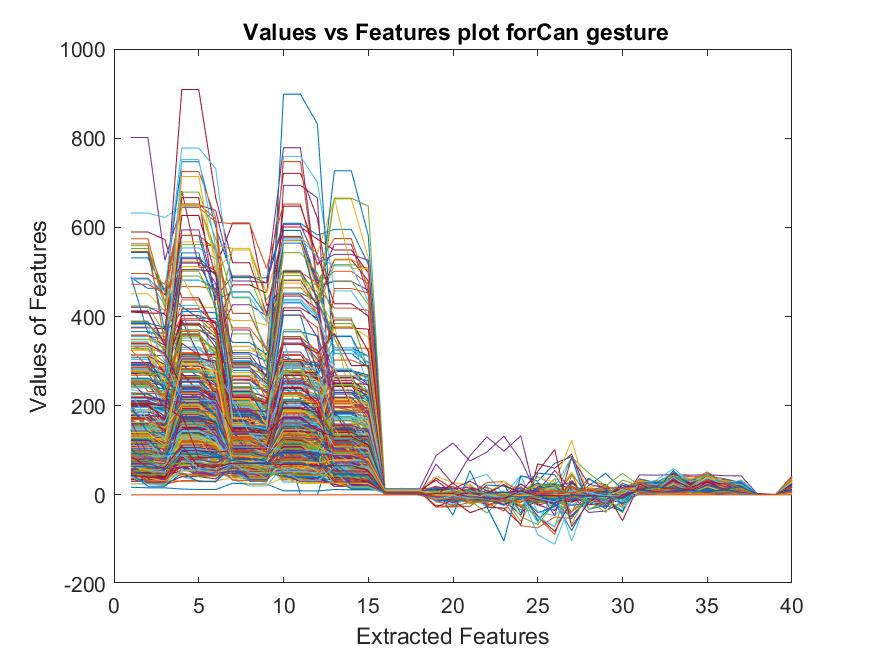

Source data for this figure (header and first rows):
134.55, 134.55, 112.97, 118.33, 118.33, 112.5, 110.51, 110.51, 102, 117.37, 117.37, 106.05, 65.639, 65.639, 59.371, 5.4002, 5.3996, 5.4027, -0.63561, -2.8628, 0.48414, -1.1738, -2.1174, -0.86691
135, 135, 125.6, 215.4, 215.4, 147.2, 101, 83.97, 83.97, 214, 158, 158, 59, 59, 54.55, 5.397, 5.396, 5.399, -0.5648, -0.9287, -1.958, -1.745, -1.811, -1.438
124.6, 124.6, 91.99, 175, 157.8, 157.8, 80.58, 80.58, 78.17, 89.98, 89.98, 82.68, 47.09, 47.09, 46.11, 5.454, 5.453, 5.454, -0.2827, 0.08578, -1.044, -1.562, -0.8403, -0.02751
120.5, 120.5, 117.2, 123.4, 123.4, 103.9, 104, 71.97, 71.97, 85.51, 85.51, 84.9, 225.4, 225.4, 214.1, 5.484, 5.485, 5.481, -1.966, -1.769, -2.364, -2.421, -4.718, -0.7726
75.73, 75.73, 74.96, 130.6, 130.6, 121.2, 59.97, 59.97, 52.28, 151.3, 151.3, 151, 87, 85.48, 85.48, 5.576, 5.575, 5.576, -2.722, -2.958, -1.165, -1.059, -0.7955, -0.354
81.31, 81.31, 80, 109.9, 109.9, 90.45, 84.59, 84.59, 77.12, 191.2, 191.2, 130.3, 67.32, 67.32, 67.03, 5.832, 5.832, 5.831, -2.453, -2.431, -2.851, -1.154, -2.117, -0.9723
75.72, 75.72, 67.62, 99.55, 99.55, 90.36, 69.01, 69.01, 68.15, 127.2, 127.2, 112.9, 144.4, 144.4, 100.9, 5.888, 5.888, 5.89, -1.353, -2.644, 0.7269, -1.083, -1.017, -1.39
168, 168, 121.5, 134.1, 134.1, 133.6, 84.35, 84.35, 83.91, 103, 103, 95.28, 153.5, 153.5, 147, 6.387, 6.389, 6.383, -2.912, -4.102, -0.1435, 0.1771, 0.4829, -1.323
133.5, 133.5, 98.67, 85.75, 85.75, 82.54, 98.18, 98.18, 90.45, 85.46, 85.46, 76.65, 93.67, 93.67, 63.69, 6.5, 6.498, 6.505, -1.232, -0.7097, -1.596, -1.763, -0.7981, -1.058
80.16, 80.16, 73.91, 189.6, 189.6, 176.3, 60.08, 60.08, 55.2, 160.6, 160.6, 154.1, 144.7, 144.7, 125.5, 6.609, 6.609, 6.609, -1.539, -1.237, -0.8849, -0.392, -1.547, -4.2
95.73, 95.73, 91.87, 101.6, 101.6, 99.59, 59.72, 59.72, 54.42, 80, 63.43, 63.43, 81.9, 81.9, 79.19, 6.407, 6.415, 6.395, 9.252, 1.481, 5.392, -0.6093, -11.59, -6.35
95.92, 95.92, 92.7, 150.7, 150.7, 148.4, 121.1, 121.1, 77.45, 91.97, 91.97, 83.03, 115.7, 115.7, 110.8, 6.833, 6.831, 6.84, -0.8564, -2.16, -0.1686, -0.8566, -0.3126, -1.618
101.7, 101.7, 96.61, 146.4, 146.4, 131.2, 130, 130, 124, 260, 260, 204, 145.8, 145.8, 118.5, 6.834, 6.835, 6.834, -0.7474, -2.245, 1.225, -2.313, -1.856, -0.9601
148.3, 148.3, 147.5, 81.05, 81.05, 81.05, 68, 57.39, 57.39, 147.8, 147.8, 131.8, 188.3, 188.3, 153.8, 6.897, 6.898, 6.894, -2.564, -1.987, 0.1869, -5.011, -5.346, -4.664
216, 216, 200.7, 151.2, 151.2, 147.9, 139.1, 139.1, 138.4, 135, 0, 0, 120.8, 120.8, 110.3, 9.239, 9.307, 9.117, 5.657, 5.657, 5.657, 2.828, 2.828, 2.828
39.04, 39.04, 37.26, 85.69, 85.69, 83.2, 69.16, 69.16, 68.94, 33.51, 33.51, 30.06, 110.4, 110.4, 75.31, 5.641, 5.643, 5.654, -0.2026, -0.971, -1.305, -0.5222, -0.2255, -3.052
37.98, 37.98, 30.41, 101.5, 101.5, 94.03, 39.91, 39.91, 39.63, 98, 77.99, 77.99, 84.59, 84.59, 70.15, 5.742, 5.854, 5.419, -10.37, -3.686, -6.634, -3.334, -1.592, -0.2135
125.2, 125.2, 114, 163.5, 163.5, 156.8, 155, 148.3, 148.3, 153.8, 153.8, 141.1, 172.5, 172.5, 144, 5.824, 5.823, 5.825, -1.437, 0.4764, -3.193, -2.645, -1.196, -1.145
172.2, 172.2, 158, 234, 220, 220, 202, 169.5, 169.5, 173.9, 173.9, 161.9, 138, 138, 116.7, 5.782, 5.783, 5.779, -0.3436, -1.058, -0.3265, -1.544, -2.119, -1.413
178.3, 178.3, 160.6, 331.4, 331.4, 315.9, 153.7, 153.7, 146.9, 156.2, 156.2, 144.6, 195.7, 195.7, 159.6, 5.639, 5.631, 5.647, 0.1631, 1.144, -0.7805, 0.5476, 1.145, -0.504
118.7, 118.7, 114.2, 164.7, 164.7, 164.3, 224.2, 224.2, 211.6, 199.9, 199.9, 160.8, 131.9, 131.9, 129.8, 5.729, 5.73, 5.726, -2.642, -2.914, -1.557, 1.001, -0.3048, 0.8016
155.6, 155.6, 148.5, 283.7, 283.7, 266.1, 319.2, 319.2, 299, 168.2, 168.2, 144, 150.6, 150.6, 139, 5.755, 5.755, 5.753, -1.869, -1.855, -0.9998, 0.3922, -0.2203, -0.8355
285, 231.7, 231.7, 215.2, 215.2, 198.6, 195, 170.2, 170.2, 241.5, 241.5, 223, 151.5, 151.5, 131.7, 5.701, 5.704, 5.69, -0.6862, -1.016, -1.084, -0.84, -0.2691, -2.159
134, 134, 126.2, 330.6, 330.6, 321, 233, 175.1, 175.1, 234.6, 234.6, 181.2, 381, 202.8, 202.8, 5.676, 5.677, 5.673, -1.709, -0.7546, -1.51, -2.771, -2.167, -2.572
207.1, 207.1, 191.9, 168.8, 168.8, 150.7, 306.1, 306.1, 263.2, 272, 216.3, 216.3, 119.3, 119.3, 118.5, 5.647, 5.651, 5.64, -2.613, -1.857, -1.494, -2.254, -1.856, -1.276
195.9, 195.9, 195, 283.9, 283.9, 266, 268.1, 268.1, 258.3, 248.3, 248.3, 238.7, 281.8, 281.8, 246.8, 5.568, 5.568, 5.566, -0.2113, -0.5752, -1.604, -2.771, -2.34, -0.2754
171.1, 171.1, 169.2, 415, 296.8, 296.8, 171.7, 171.7, 171.4, 160.3, 160.3, 150.2, 157, 157, 120.6, 5.423, 5.424, 5.421, -2.45, -3.488, -2.99, -2.722, -2.958, -1.165
177.3, 177.3, 174.2, 240, 240, 213.9, 176.5, 176.5, 167.4, 299.6, 299.6, 254.8, 173.7, 173.7, 129.6, 5.492, 5.493, 5.493, -1.978, -3.616, -0.9437, -1.848, -3.745, 1.079
196.3, 196.3, 189.3, 231.6, 231.6, 226.9, 212.2, 212.2, 209.4, 237, 222.7, 222.7, 229, 229, 203.5, 5.766, 5.769, 5.768, -2.587, -0.5843, -4.162, -1.283, -1.371, -1.988
120.6, 120.6, 117, 240, 212.8, 212.8, 213.7, 213.7, 203.1, 193.7, 193.7, 149.4, 144.3, 144.3, 120.2, 5.507, 5.508, 5.507, -1.481, -1.458, -0.9924, -4.758, -5.388, -3.814
151.7, 151.7, 128.9, 181.1, 181.1, 144.5, 259.1, 259.1, 225.7, 199.8, 199.8, 162.1, 123.2, 123.2, 112.6, 5.645, 5.645, 5.645, -0.869, -2.16, -0.1982, -2.658, -2.785, -3.613
200.9, 200.9, 154.4, 175, 175, 151.3, 200.6, 200.6, 192.7, 137.1, 137.1, 135.3, 198.4, 198.4, 195.5, 5.594, 5.596, 5.591, 0.1314, 0.04354, -0.5734, -0.9429, -1.542, 0.6316
127.7, 127.7, 126.4, 279.6, 279.6, 262.2, 70.45, 70.45, 69.45, 78.33, 78.33, 74.9, 67.19, 67.19, 66.42, 0.5723, 0.5722, 0.5719, -1.413, -1.414, -3.077, -0.6468, -1.72, -1.897
87.39, 87.39, 86.63, 154.6, 154.6, 141.3, 73, 63.17, 63.17, 77.09, 77.09, 69.66, 69.04, 69.04, 44.31, 0.6078, 0.6079, 0.6076, 0.2788, 0.57, -2.091, -2.527, -1.814, -2.021
105.4, 105.4, 104.1, 134.1, 134.1, 125, 57.5, 57.5, 56.22, 123.4, 123.4, 106.9, 105.7, 105.7, 98.69, 0.7406, 0.7211, 0.7712, -0.9243, -3.306, 1.939, -1.924, -1.154, -1.975
123.5, 123.5, 98.35, 228, 228, 163.2, 55.09, 55.09, 54.03, 151.8, 151.8, 101, 62.95, 62.95, 53.48, 13.95, 13.95, 13.94, -1.248, -1.327, -2.334, -2.296, -1.727, -3.092
72.26, 72.26, 67.79, 237.7, 237.7, 211.2, 67.73, 67.73, 62.6, 141.2, 141.2, 119.2, 88.27, 88.27, 75.87, 0.4244, 0.5818, 0.1206, -1.149, -1.456, -0.5347, -1.35, -1.414, -1.566
159.8, 159.8, 155.2, 183.2, 183.2, 158.8, 85.52, 85.52, 69.07, 87.47, 87.47, 82.3, 110.6, 110.6, 85.83, 13.88, 13.88, 13.89, -1.597, -2.558, -0.5283, -0.5324, -1.102, 0.2633
75.95, 75.95, 68.47, 178.6, 178.6, 170.8, 114.1, 114.1, 101.4, 124, 124, 117.2, 78.81, 78.81, 78.21, 13.97, 13.97, 13.98, -0.8669, -1.415, -4.652, 0.2239, -1.058, -1.72
106.2, 106.2, 93.35, 216.6, 216.6, 208.9, 71.6, 71.6, 63.83, 152, 152, 140.9, 129.9, 129.9, 114, 4.668, 10.92, -0.944, -6.829, -2.619, -3.487, -12.63, -4.444, -8.615
127.3, 127.3, 115.8, 168, 165.8, 165.8, 88.08, 88.08, 77, 137.4, 137.4, 125, 103.9, 103.9, 98.98, 11.82, 14.77, 2.249, -1.939, -4.76, -3.78, -0.9697, -1.56, -13.22
135.7, 135.7, 134.8, 162.3, 162.3, 143.3, 79.33, 79.33, 66.79, 89.05, 89.05, 78.67, 71.5, 71.5, 62.22, 0.8709, 0.8556, 0.8963, -5.272, -11.02, 1.566, -1.139, -3.614, -0.3776
116.9, 116.9, 111.9, 177.8, 177.8, 124.2, 71.79, 71.79, 59, 76.42, 76.42, 66.7, 82.5, 82.5, 66.14, 13.99, 13.99, 13.99, -0.5422, -0.9723, -1.628, -2.433, -2.431, -2.956
124.8, 124.8, 121, 176.6, 176.6, 161.2, 97.3, 97.3, 94.32, 84.45, 84.45, 81.76, 68, 56.32, 56.32, 13.63, 13.63, 13.64, -1.767, -1.855, -1.062, -0.9609, -2.117, -1.427
51.31, 51.31, 45.15, 164.3, 164.3, 127.8, 66.9, 66.9, 59.09, 106.4, 106.4, 100.2, 71.47, 71.47, 60.05, 13.53, 13.53, 13.52, 1.232, 0.3562, 0.7089, -0.677, -1.499, -0.08016
94.31, 94.31, 90.99, 159.3, 159.3, 157, 75, 49.93, 49.93, 80.08, 80.08, 62.79, 64, 61.22, 61.22, 13.51, 13.51, 13.5, -1.476, -0.7968, -0.5548, 0.4427, 0.4406, -0.444
128.4, 128.4, 123.3, 207.7, 207.7, 182.2, 107, 90.64, 90.64, 166.6, 166.6, 128.5, 126, 126, 110.4, 14.06, 14.11, 13.98, -0.5877, -2.245, 1.146, -1.132, -0.2268, -2.798
104.5, 104.5, 103.2, 129.3, 129.3, 104.8, 82.04, 82.04, 66.24, 113.4, 113.4, 98.16, 87.44, 87.44, 86.71, 13.39, 13.7, 14.5, 5.23, 10.79, -5.155, 2.275, 3.222, 1.746
58.79, 58.79, 53.04, 193, 193, 159.1, 87.51, 87.51, 82.77, 122.2, 122.2, 108.1, 68, 51.65, 51.65, 0.5951, 0.5476, 0.6509, -11.14, -12.4, -1.321, -13.28, -15.94, -10.44
85.52, 85.52, 69.67, 149.9, 149.9, 146.5, 86.26, 86.26, 82.48, 132.2, 132.2, 131.5, 50.31, 50.31, 41.51, 13.69, 13.69, 13.71, 0.02148, -0.748, 0.02728, -0.9319, -0.2268, -3.387
156.9, 156.9, 131.7, 266.7, 266.7, 192.2, 218.8, 218.8, 190.1, 403.6, 403.6, 375, 109.4, 109.4, 70, 13.44, 13.45, 13.41, 4.173, 2.776, -5.251, -3.16, -1.959, -10.18
100.3, 100.3, 93.37, 211.7, 211.7, 148.8, 103, 103, 67, 150, 150, 147.5, 116.2, 116.2, 102.8, 13.15, 13.17, 13.12, -2.774, -2.958, -0.9833, -1.651, -2.602, -0.0768
93.48, 93.48, 92.72, 159.9, 159.9, 156.2, 104.5, 104.5, 94.15, 177.2, 177.2, 142, 120.6, 120.6, 70, 13.23, 13.23, 13.21, -1.989, -2.386, -2.966, -2.669, -8.327, -0.179
94, 90.91, 90.91, 173.3, 173.3, 140.7, 89.85, 89.85, 84.91, 150, 150, 111.2, 70, 63.61, 63.61, 12.95, 12.95, 12.94, -0.724, 0.2125, -2.089, -1.423, -1.372, -2.6
82.91, 82.91, 72.73, 182.1, 182.1, 135.1, 142, 75.55, 75.55, 172.2, 172.2, 156.2, 72.45, 72.45, 69.38, 12.82, 12.84, 12.8, -1.901, -2.076, -1.901, 0.1984, -0.5739, -1.268
66.73, 66.73, 58.51, 124, 113, 113, 129, 129, 107.1, 169.6, 169.6, 169.4, 130, 125.1, 125.1, 12.75, 12.76, 12.74, -1.996, -1.726, -2.558, -0.9609, -2.599, 0.8978
111.7, 111.7, 90.22, 163.9, 163.9, 144.5, 121, 88.01, 88.01, 121, 116.4, 116.4, 74.88, 74.88, 71.85, 12.38, 12.38, 12.39, -13.59, -12.38, -16.9, -8.268, -11.52, -5.409
80, 68.73, 68.73, 134.7, 134.7, 108, 66.04, 66.04, 62.24, 133.5, 133.5, 131.3, 65.98, 65.98, 64.81, 12.17, 12.23, 12.04, -3.503, -4.285, -5.129, -0.07199, -0.3535, -0.6007
116.6, 116.6, 116.2, 151.2, 151.2, 144.4, 91.94, 91.94, 74.52, 196, 190.3, 190.3, 87.73, 87.73, 70.08, 12.33, 12.33, 12.32, 0.04738, 0.04354, -0.3165, -2.039, -0.7123, -2.238
132.7, 132.7, 122.6, 152.1, 152.1, 149, 93.68, 93.68, 88.38, 209, 175.9, 175.9, 115.4, 115.4, 104.3, 12.01, 12.02, 11.99, -2.635, -3.748, 0.3319, -0.6105, 0.3061, -0.3605
158.8, 158.8, 124.6, 147.5, 147.5, 124.5, 91, 87.55, 87.55, 272.6, 272.6, 267, 136.8, 136.8, 102.8, 11.59, 11.62, 11.53, -1.651, 0.5635, -3.339, -2.036, -2.43, -2.65
... 396 more rows
